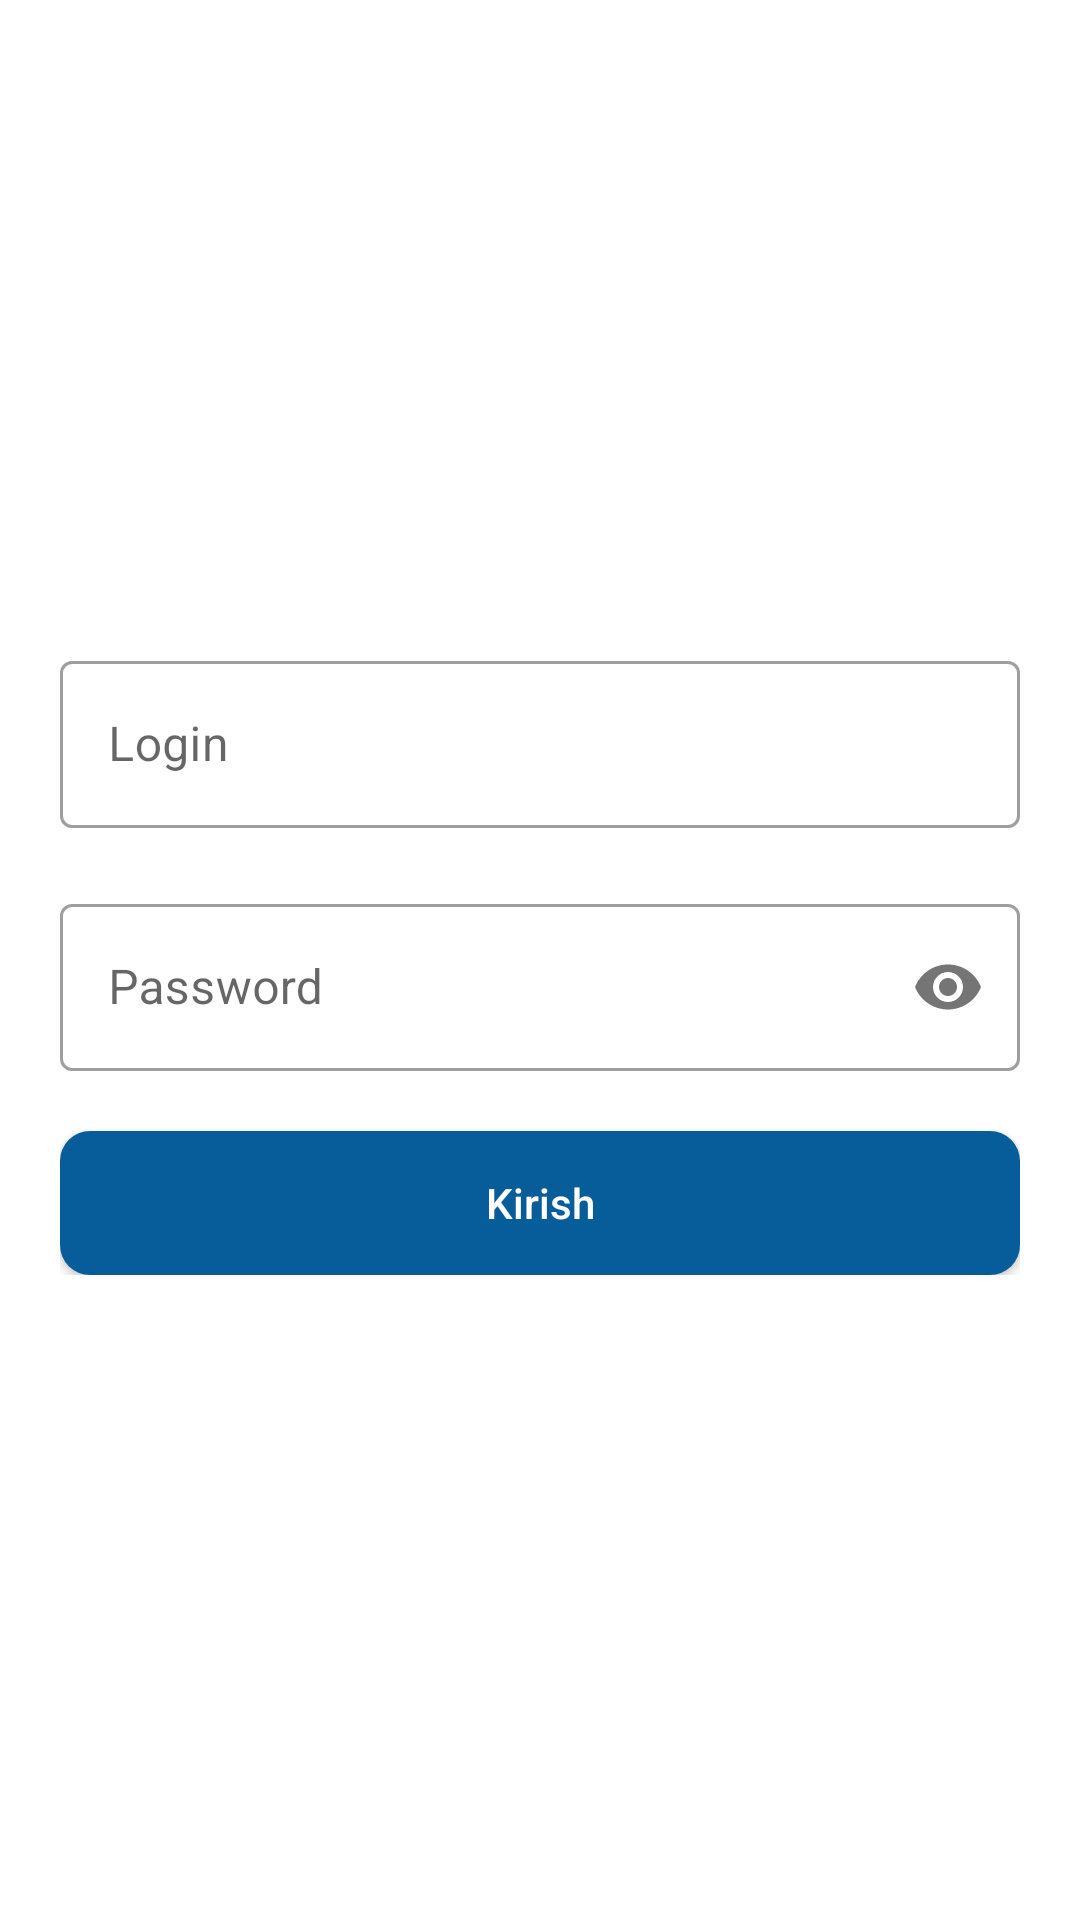

Produce the Android XML layout that renders to this screen, including the resource entries it uses.
<!-- AndroidManifest.xml: application theme Theme.SmartCarApp -->
<!-- res/layout/activity_login.xml -->
<?xml version="1.0" encoding="utf-8"?>
<androidx.constraintlayout.widget.ConstraintLayout xmlns:android="http://schemas.android.com/apk/res/android"
    xmlns:app="http://schemas.android.com/apk/res-auto"
    xmlns:tools="http://schemas.android.com/tools"
    android:layout_width="match_parent"
    android:layout_height="match_parent"
    tools:context=".login.LoginActivity">

    <androidx.appcompat.widget.LinearLayoutCompat
        android:layout_width="match_parent"
        android:layout_height="wrap_content"
        android:layout_marginHorizontal="@dimen/padding_margin_20dp"
        android:orientation="vertical"
        app:layout_constraintBottom_toBottomOf="parent"
        app:layout_constraintEnd_toEndOf="parent"
        app:layout_constraintHorizontal_bias="0.5"
        app:layout_constraintStart_toStartOf="parent"
        app:layout_constraintTop_toTopOf="parent"
        app:layout_constraintVertical_bias="0.5">

        <com.google.android.material.textfield.TextInputLayout
            style="@style/Widget.MaterialComponents.TextInputLayout.OutlinedBox"
            android:layout_width="match_parent"
            android:layout_height="wrap_content"
            android:hint="Login">

            <com.google.android.material.textfield.TextInputEditText
                android:id="@+id/edt_login"
                android:layout_width="match_parent"
                android:layout_height="match_parent" />
        </com.google.android.material.textfield.TextInputLayout>

        <com.google.android.material.textfield.TextInputLayout
            style="@style/Widget.MaterialComponents.TextInputLayout.OutlinedBox"
            android:layout_width="match_parent"
            android:layout_height="wrap_content"
            android:layout_marginVertical="@dimen/padding_margin_20dp"
            android:hint="Password"
            app:passwordToggleEnabled="true">

            <com.google.android.material.textfield.TextInputEditText
                android:id="@+id/edt_password"
                android:layout_width="match_parent"
                android:layout_height="match_parent"
                android:inputType="textPassword" />
        </com.google.android.material.textfield.TextInputLayout>

        <androidx.appcompat.widget.AppCompatButton
            android:id="@+id/btn_login"
            android:layout_width="match_parent"
            android:layout_height="wrap_content"
            android:background="@drawable/bg_btn_login"
            android:text="Kirish"
            android:textAllCaps="false"
            android:textColor="@color/white" />


    </androidx.appcompat.widget.LinearLayoutCompat>

</androidx.constraintlayout.widget.ConstraintLayout>
<!-- resources referenced by this layout -->
<resources>
  <color name="white">#FFFFFFFF</color>
  <dimen name="padding_margin_20dp">20dp</dimen>
  <!-- drawable bg_btn_login (drawable) -->
  <?xml version="1.0" encoding="utf-8"?>
  <selector xmlns:android="http://schemas.android.com/apk/res/android">
  <item>
      <shape android:shape="rectangle">
          <solid android:color="@color/blue"/>
          <corners android:radius="@dimen/radius_10dp"/>
      </shape>
  </item>
  </selector>
  <style name="Theme.SmartCarApp" parent="Theme.MaterialComponents.Light.NoActionBar">
          <item name="android:forceDarkAllowed" tools:targetApi="q">false</item>
          
          <item name="colorPrimary">@color/purple_500</item>
          <item name="colorPrimaryVariant">@color/purple_700</item>
          <item name="colorOnPrimary">@color/white</item>
          
          <item name="colorSecondary">@color/teal_200</item>
          <item name="colorSecondaryVariant">@color/teal_700</item>
          <item name="colorOnSecondary">@color/black</item>
          
          <item name="android:statusBarColor">#075d99</item>
          
      </style>
  <color name="blue">#075d99</color>
  <dimen name="radius_10dp">10dp</dimen>
  <color name="purple_500">#FF6200EE</color>
  <color name="purple_700">#FF3700B3</color>
  <color name="teal_200">#FF03DAC5</color>
  <color name="teal_700">#FF018786</color>
  <color name="black">#FF000000</color>
</resources>
